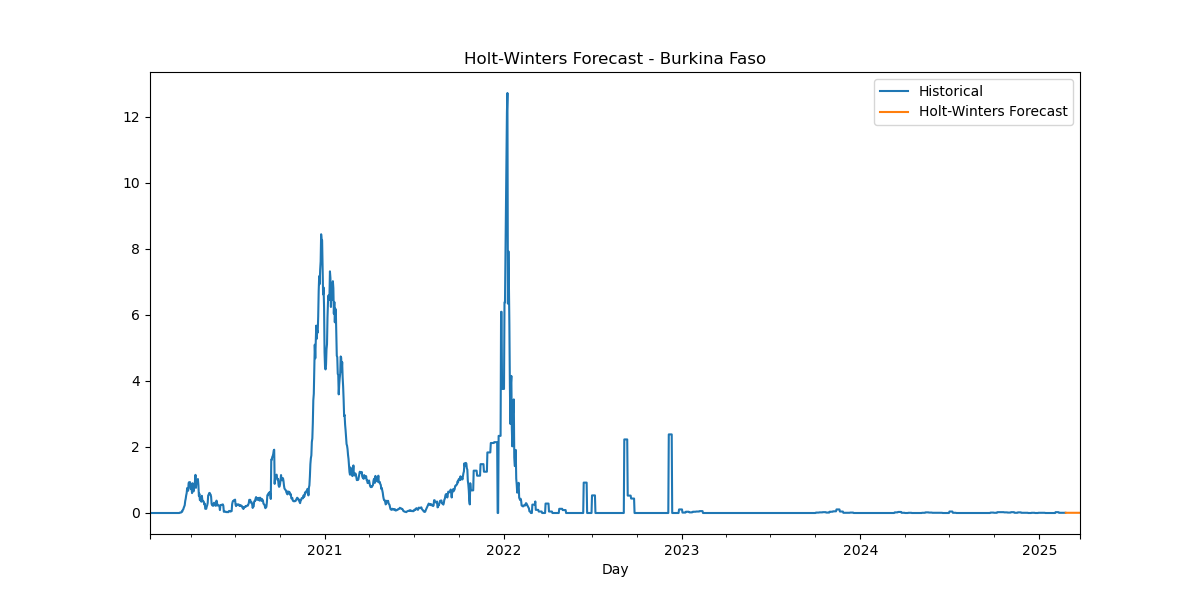

The data file committed next to this chart (first rows):
Date, HW_Forecast
2025-02-24, 0.006367
2025-02-25, 0.006365
2025-02-26, 0.006365
2025-02-27, 0.006358
2025-02-28, 0.006352
2025-03-01, 0.006355
2025-03-02, 0.006347
2025-03-03, 0.006367
2025-03-04, 0.006365
2025-03-05, 0.006365
2025-03-06, 0.006358
2025-03-07, 0.006352
2025-03-08, 0.006355
2025-03-09, 0.006347
2025-03-10, 0.006367
2025-03-11, 0.006365
2025-03-12, 0.006365
2025-03-13, 0.006358
2025-03-14, 0.006352
2025-03-15, 0.006355
2025-03-16, 0.006347
2025-03-17, 0.006367
2025-03-18, 0.006365
2025-03-19, 0.006365
2025-03-20, 0.006358
2025-03-21, 0.006352
2025-03-22, 0.006355
2025-03-23, 0.006347
2025-03-24, 0.006367
2025-03-25, 0.006365
